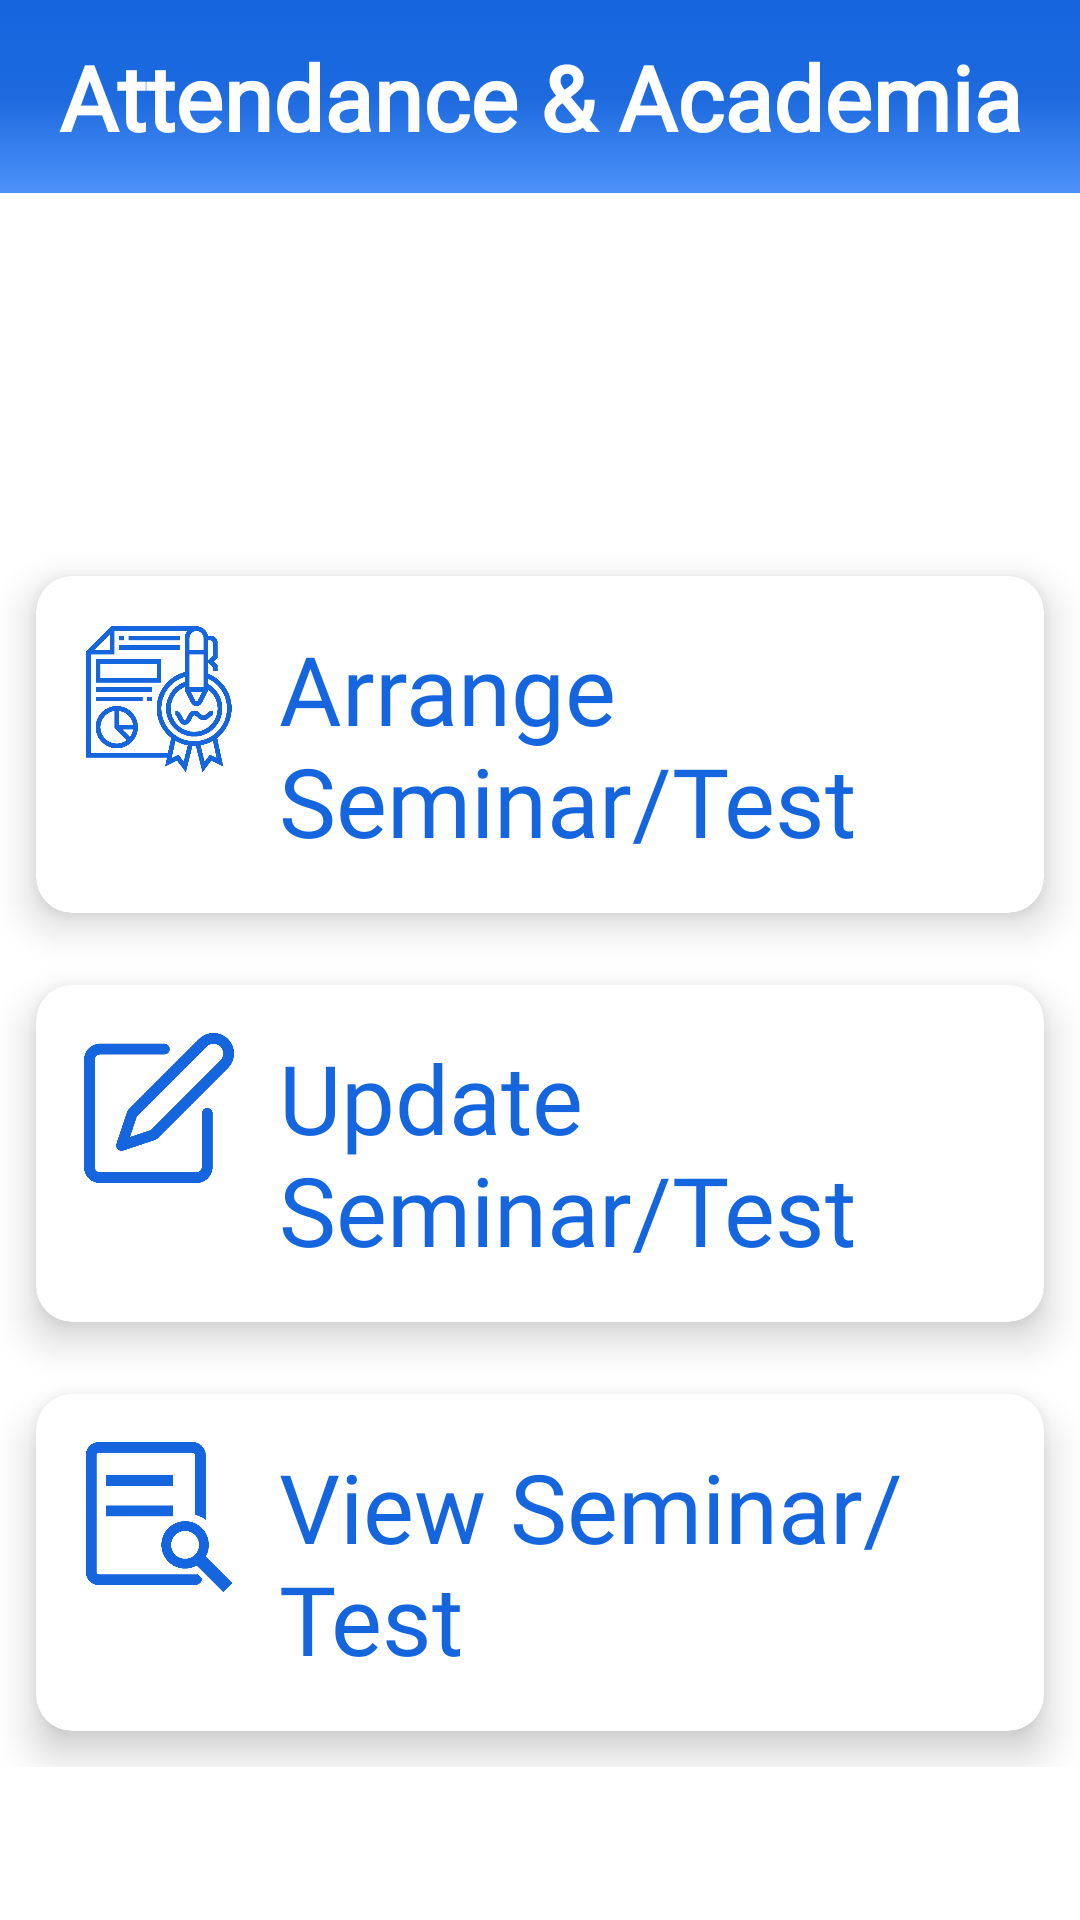

Here is an Android app screen rendered from its layout file. Give the layout XML and the strings, colors and styles it references.
<!-- AndroidManifest.xml: application theme Theme.Attendanceacademia -->
<!-- res/layout/activity_faculty_slt.xml -->
<?xml version="1.0" encoding="utf-8"?>
<RelativeLayout
    xmlns:android="http://schemas.android.com/apk/res/android"
    xmlns:app="http://schemas.android.com/apk/res-auto"
    xmlns:tools="http://schemas.android.com/tools"
    android:layout_width="match_parent"
    android:layout_height="match_parent"

    tools:context=".Faculty.faculty_slt"
    >


    <LinearLayout
        android:layout_width="match_parent"
        android:layout_height="match_parent"
        android:orientation="vertical">
        <include
            layout="@layout/main_toolbar"/>

    </LinearLayout>

    <LinearLayout
        android:layout_width="match_parent"
        android:layout_height="match_parent"
        android:orientation="vertical"
        android:layout_marginTop="80dp">


        <GridLayout
            android:layout_width="match_parent"
            android:layout_height="wrap_content"
            android:columnOrderPreserved="false"
            android:alignmentMode="alignMargins"
            android:layout_marginTop="100dp"
            android:rowCount="4"
            android:columnCount="1">

            <androidx.cardview.widget.CardView
                android:id="@+id/arrangeslt"
                android:layout_width="wrap_content"
                android:layout_height="wrap_content"
                android:layout_columnWeight="1"
                app:cardElevation="8dp"
                app:cardCornerRadius="12dp"
                android:layout_margin="12dp">

                <LinearLayout
                    android:layout_width="match_parent"
                    android:layout_height="match_parent"
                    android:orientation="horizontal"
                    android:padding="16dp"
                    >
                    <ImageView
                        android:layout_width="50dp"
                        android:layout_height="50dp"
                        android:gravity="left"
                        android:src="@drawable/arrange"/>

                    <TextView
                        android:layout_width="wrap_content"
                        android:layout_height="wrap_content"
                        android:layout_marginStart="15dp"
                        android:fontFamily="@font/rancho"
                        android:text="Arrange Seminar/Test"
                        android:layout_gravity="center"
                        android:textColor="@color/blue"
                        android:textSize="32sp" />
                </LinearLayout>

            </androidx.cardview.widget.CardView>

            <androidx.cardview.widget.CardView
                android:id="@+id/updateslt"
                android:layout_width="wrap_content"
                android:layout_height="wrap_content"
                android:layout_columnWeight="1"
                app:cardElevation="8dp"
                app:cardCornerRadius="12dp"
                android:layout_margin="12dp">

                <LinearLayout
                    android:layout_width="match_parent"
                    android:layout_height="match_parent"
                    android:orientation="horizontal"
                    android:padding="16dp"
                    >
                    <ImageView
                        android:layout_width="50dp"
                        android:layout_height="50dp"
                        android:gravity="left"
                        android:src="@drawable/edit"/>

                    <TextView
                        android:layout_width="wrap_content"
                        android:layout_height="wrap_content"
                        android:layout_marginStart="15dp"
                        android:fontFamily="@font/rancho"
                        android:text="Update Seminar/Test"
                        android:layout_gravity="center"
                        android:textColor="@color/blue"
                        android:textSize="32sp" />
                </LinearLayout>

            </androidx.cardview.widget.CardView>

            <androidx.cardview.widget.CardView
                android:id="@+id/viewslt"
                android:layout_width="wrap_content"
                android:layout_height="wrap_content"
                android:layout_columnWeight="1"
                app:cardElevation="8dp"
                app:cardCornerRadius="12dp"
                android:layout_margin="12dp">

                <LinearLayout
                    android:layout_width="match_parent"
                    android:layout_height="match_parent"
                    android:orientation="horizontal"
                    android:padding="16dp"
                    >
                    <ImageView
                        android:layout_width="50dp"
                        android:layout_height="50dp"
                        android:gravity="left"
                        android:src="@drawable/view"/>

                    <TextView
                        android:layout_width="wrap_content"
                        android:layout_height="wrap_content"
                        android:layout_marginStart="15dp"
                        android:fontFamily="@font/rancho"
                        android:text="View Seminar/Test"
                        android:layout_gravity="center"
                        android:textColor="@color/blue"
                        android:textSize="32sp" />
                </LinearLayout>

            </androidx.cardview.widget.CardView>



        </GridLayout>
    </LinearLayout>

</RelativeLayout>
<!-- res/layout/main_toolbar.xml (included above) -->
<?xml version="1.0" encoding="utf-8"?>
<LinearLayout
    xmlns:android="http://schemas.android.com/apk/res/android"
    android:layout_width="match_parent"
    android:layout_height="wrap_content"
    android:orientation="horizontal"
    android:padding="12dp"
    android:gravity="center_vertical"
    android:background="@drawable/backgroundgradient">


    <TextView
        android:layout_width="0dp"
        android:layout_height="wrap_content"
        android:layout_weight="1"
        android:fontFamily="@font/rancho"
        android:text="Attendance &amp; Academia"
        android:textAlignment="center"
        android:textColor="@color/white"
        android:textSize="30sp"
        android:textStyle="bold" />

</LinearLayout>
<!-- resources referenced by this layout -->
<resources>
  <color name="blue">#1565df</color>
  <color name="white">#FFFFFFFF</color>
  <!-- drawable arrange: png bitmap (drawable, 36951 bytes) -->
  <!-- drawable backgroundgradient (drawable) -->
  <?xml version="1.0" encoding="utf-8"?>
  <selector xmlns:android="http://schemas.android.com/apk/res/android">
      <item>
          <shape>
              <gradient
                  android:startColor="#1565df"
                  android:centerColor="#1d6ade"
                  android:endColor="#4d92fa"
  
                  android:type="linear"
                  android:angle="270"
                  />
  
              <size
                  android:width="100dp"
                  android:height="50dp"
  
                  />
  
          </shape>
      </item>
  </selector>
  <!-- drawable edit: png bitmap (drawable, 12267 bytes) -->
  <!-- drawable view: png bitmap (drawable, 11555 bytes) -->
  <style name="Theme.Attendanceacademia" parent="Theme.MaterialComponents.DayNight.NoActionBar">
          
          <item name="colorPrimary">@color/purple_500</item>
          <item name="colorPrimaryVariant">@color/purple_700</item>
          <item name="colorOnPrimary">@color/white</item>
          
          <item name="colorSecondary">@color/teal_200</item>
          <item name="colorSecondaryVariant">@color/teal_700</item>
          <item name="colorOnSecondary">@color/black</item>
          
          <item name="android:statusBarColor" tools:targetApi="l">?attr/colorPrimaryVariant</item>
          
      </style>
  <color name="purple_500">#FF6200EE</color>
  <color name="purple_700">#FF3700B3</color>
  <color name="teal_200">#FF03DAC5</color>
  <color name="teal_700">#FF018786</color>
  <color name="black">#FF000000</color>
</resources>
